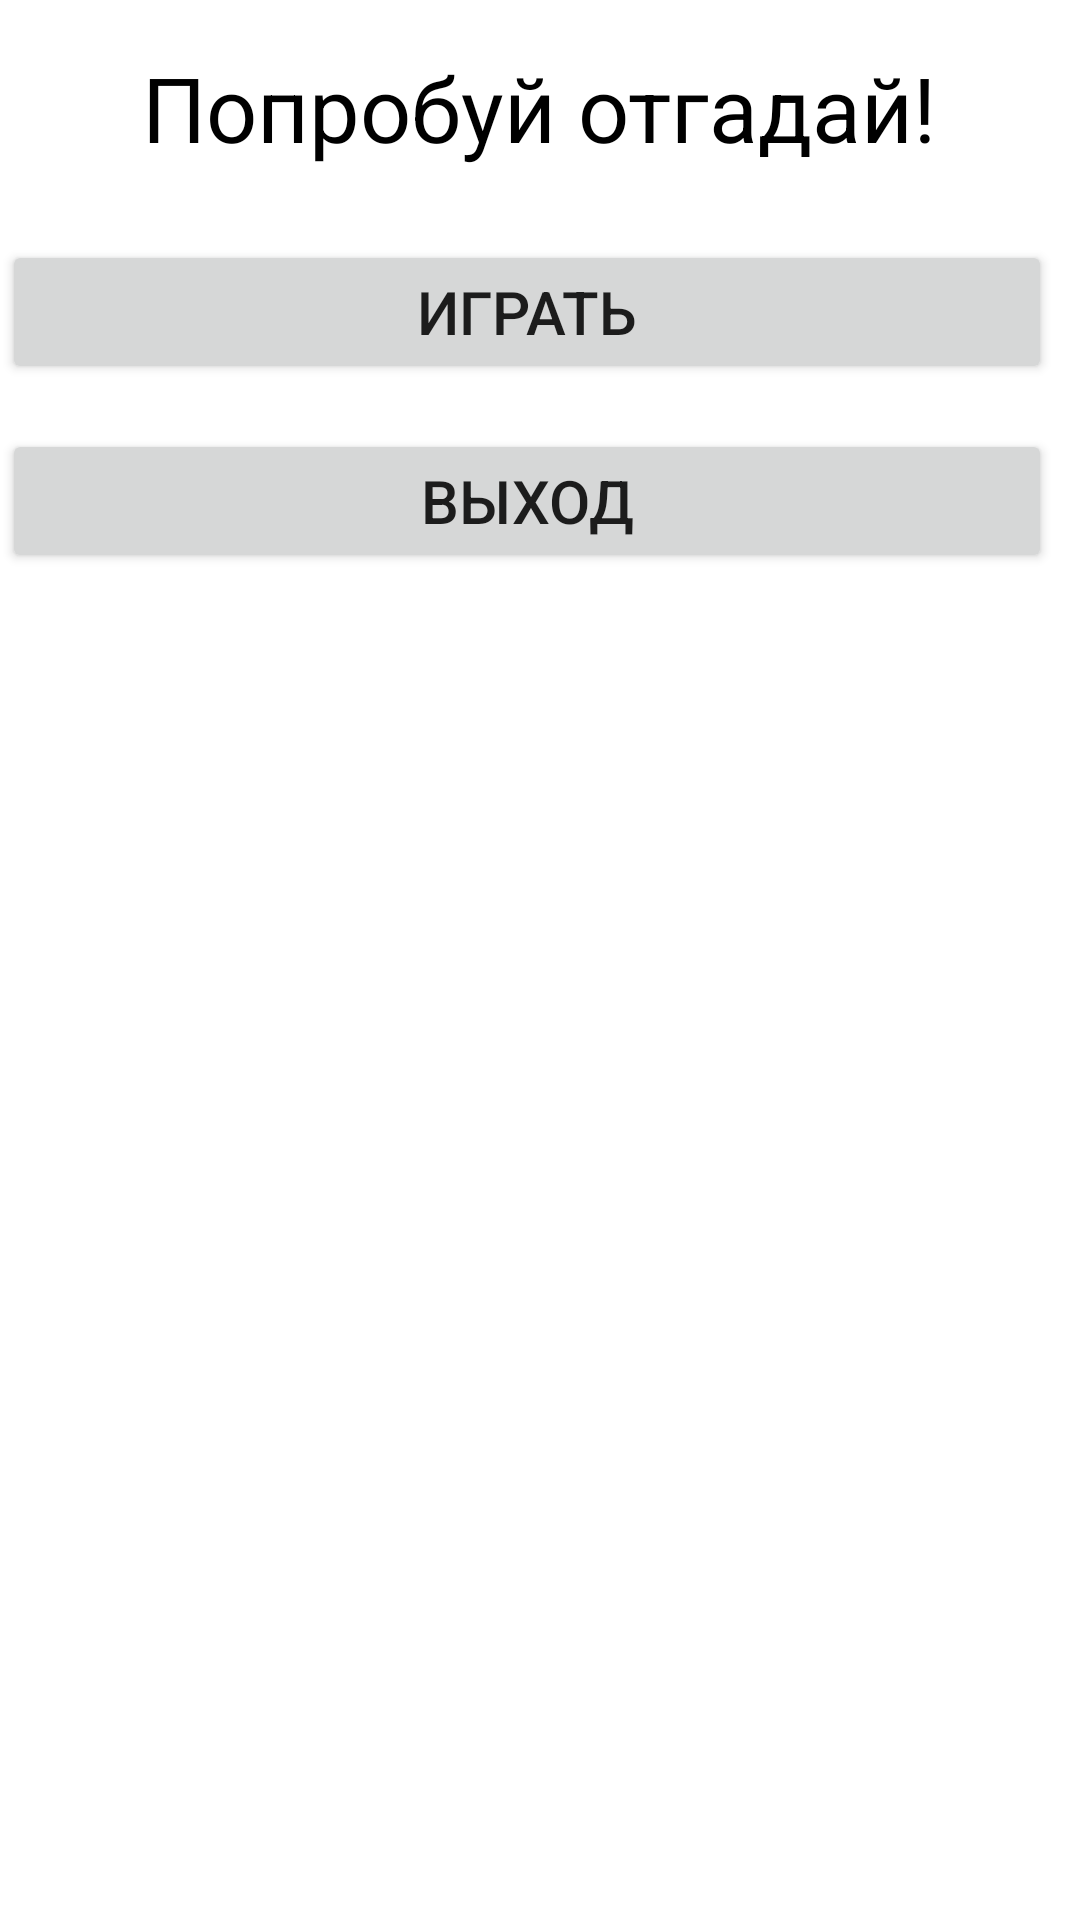

Here is an Android app screen rendered from its layout file. Give the layout XML and the strings, colors and styles it references.
<!-- AndroidManifest.xml: application theme Theme.PoprobuiOtgadai -->
<!-- res/layout/activity_main.xml -->
<?xml version="1.0" encoding="utf-8"?>
<androidx.constraintlayout.widget.ConstraintLayout xmlns:android="http://schemas.android.com/apk/res/android"
    xmlns:app="http://schemas.android.com/apk/res-auto"
    xmlns:tools="http://schemas.android.com/tools"
    android:layout_width="match_parent"
    android:layout_height="match_parent"
    tools:context=".MainActivity">

    <LinearLayout
        android:id="@+id/LayoutButtons"
        android:layout_width="match_parent"
        android:layout_margin="30dp"
        android:layout_height="wrap_content"
        android:orientation="vertical"
        android:visibility="invisible"
        app:layout_constraintBottom_toBottomOf="parent"
        app:layout_constraintEnd_toEndOf="parent"
        app:layout_constraintHorizontal_bias="0.491"
        app:layout_constraintStart_toStartOf="parent"
        app:layout_constraintTop_toBottomOf="@+id/countText"
        app:layout_constraintVertical_bias="0.888">

        <Button
            android:id="@+id/statButton"
            android:layout_width="match_parent"
            android:layout_height="wrap_content"
            android:enabled="false"
            android:text="Статистика"
            android:textSize="20sp" />

        <Button
            android:id="@+id/riddleButton"
            android:layout_width="match_parent"
            android:layout_height="wrap_content"
            android:layout_marginTop="15dp"
            android:enabled="true"
            android:text="Загадка"
            android:textSize="20sp" />

        <Button
            android:id="@+id/answerButton"
            android:layout_width="wrap_content"
            android:layout_height="wrap_content"
            android:layout_marginTop="15dp"
            android:width="350dp"
            android:enabled="false"
            android:text="Ответ"
            android:textSize="20sp" />
    </LinearLayout>

    <LinearLayout
        android:id="@+id/LayoutAnswer"
        android:layout_width="match_parent"
        android:layout_height="wrap_content"
        android:layout_margin="32dp"
        android:layout_gravity="center"
        android:orientation="horizontal"
        android:visibility="invisible"
        app:layout_constraintEnd_toEndOf="parent"
        app:layout_constraintStart_toStartOf="parent"
        app:layout_constraintTop_toBottomOf="@+id/riddleText">

        <TextView
            android:id="@+id/textView"
            android:layout_width="match_parent"
            android:layout_height="wrap_content"
            android:layout_gravity="center"
            android:layout_weight="1"
            android:visibility="invisible"
            android:text="Ваш ответ:"
            android:textColor="#000000"
            android:textSize="22sp" />

        <LinearLayout
            android:id="@+id/answerTextLayout"
            android:layout_width="match_parent"
            android:layout_height="80dp"
            android:layout_weight="1"
            >
            <TextView
                android:id="@+id/answerText"
                android:layout_width="wrap_content"
                android:layout_height="wrap_content"
                android:layout_margin="8dp"
                android:textAlignment="center"
                android:layout_gravity="center"
                android:textColor="#000000"
                android:textSize="22sp" />
        </LinearLayout>

    </LinearLayout>

    <TextView
        android:id="@+id/countText"
        android:layout_width="wrap_content"
        android:layout_height="wrap_content"
        android:layout_marginTop="15dp"
        android:text="0/10"
        android:textColor="#000000"
        android:textSize="34sp"
        android:visibility="invisible"
        app:layout_constraintEnd_toEndOf="parent"
        app:layout_constraintStart_toStartOf="parent"
        app:layout_constraintTop_toBottomOf="@+id/LayoutAnswer" />

    <LinearLayout
        android:id="@+id/LayoutDesign"
        android:layout_width="match_parent"
        android:layout_height="72dp"
        android:orientation="horizontal"
        android:gravity="center"
        app:layout_constraintEnd_toEndOf="parent"
        app:layout_constraintTop_toTopOf="parent">


        <TextView
            android:id="@+id/title"
            android:layout_width="wrap_content"
            android:layout_height="wrap_content"
            android:text="Попробуй отгадай!"
            android:textAlignment="textStart"
            android:textColor="#000000"
            android:textSize="30sp" />
    </LinearLayout>

    <LinearLayout
        android:id="@+id/LayoutButtonBase"
        android:layout_width="359dp"
        android:layout_height="113dp"
        android:layout_marginTop="8dp"
        android:orientation="vertical"
        app:layout_constraintEnd_toEndOf="parent"
        app:layout_constraintStart_toStartOf="parent"
        app:layout_constraintTop_toBottomOf="@+id/LayoutDesign">

        <Button
            android:id="@+id/startButton"
            android:layout_width="wrap_content"
            android:layout_height="wrap_content"
            android:width="350dp"
            android:text="Играть"
            android:textSize="20sp" />

        <Button
            android:id="@+id/closeButton"
            android:layout_width="wrap_content"
            android:layout_height="wrap_content"
            android:layout_marginTop="15dp"
            android:width="350dp"
            android:text="Выход"
            android:textSize="20sp" />
    </LinearLayout>

    <TextView
        android:id="@+id/riddleText"
        android:layout_width="match_parent"
        android:layout_height="160dp"
        android:layout_marginStart="8dp"
        android:layout_marginEnd="8dp"
        android:layout_marginTop="15dp"
        android:textAlignment="center"
        android:textColor="#000000"
        android:textSize="22sp"
        app:layout_constraintStart_toStartOf="parent"
        app:layout_constraintTop_toBottomOf="@+id/LayoutButtonBase" />

</androidx.constraintlayout.widget.ConstraintLayout>
<!-- resources referenced by this layout -->
<resources>
  <style name="Theme.PoprobuiOtgadai" parent="Theme.MaterialComponents.DayNight.DarkActionBar">
          
          <item name="colorPrimary">@color/purple_500</item>
          <item name="colorPrimaryVariant">@color/purple_700</item>
          <item name="colorOnPrimary">@color/white</item>
          
          <item name="colorSecondary">@color/teal_200</item>
          <item name="colorSecondaryVariant">@color/teal_700</item>
          <item name="colorOnSecondary">@color/black</item>
          
          <item name="android:statusBarColor">?attr/colorPrimaryVariant</item>
          
      </style>
  <!-- not gathered from this repository: default colours our renderer supplied (Android Studio template values) -->
  <color name="purple_500">#FF6200EE</color>
  <color name="purple_700">#FF3700B3</color>
  <color name="teal_200">#FF03DAC5</color>
  <color name="teal_700">#FF018786</color>
  <color name="black">#FF000000</color>
  <color name="white">#FFFFFFFF</color>
</resources>
